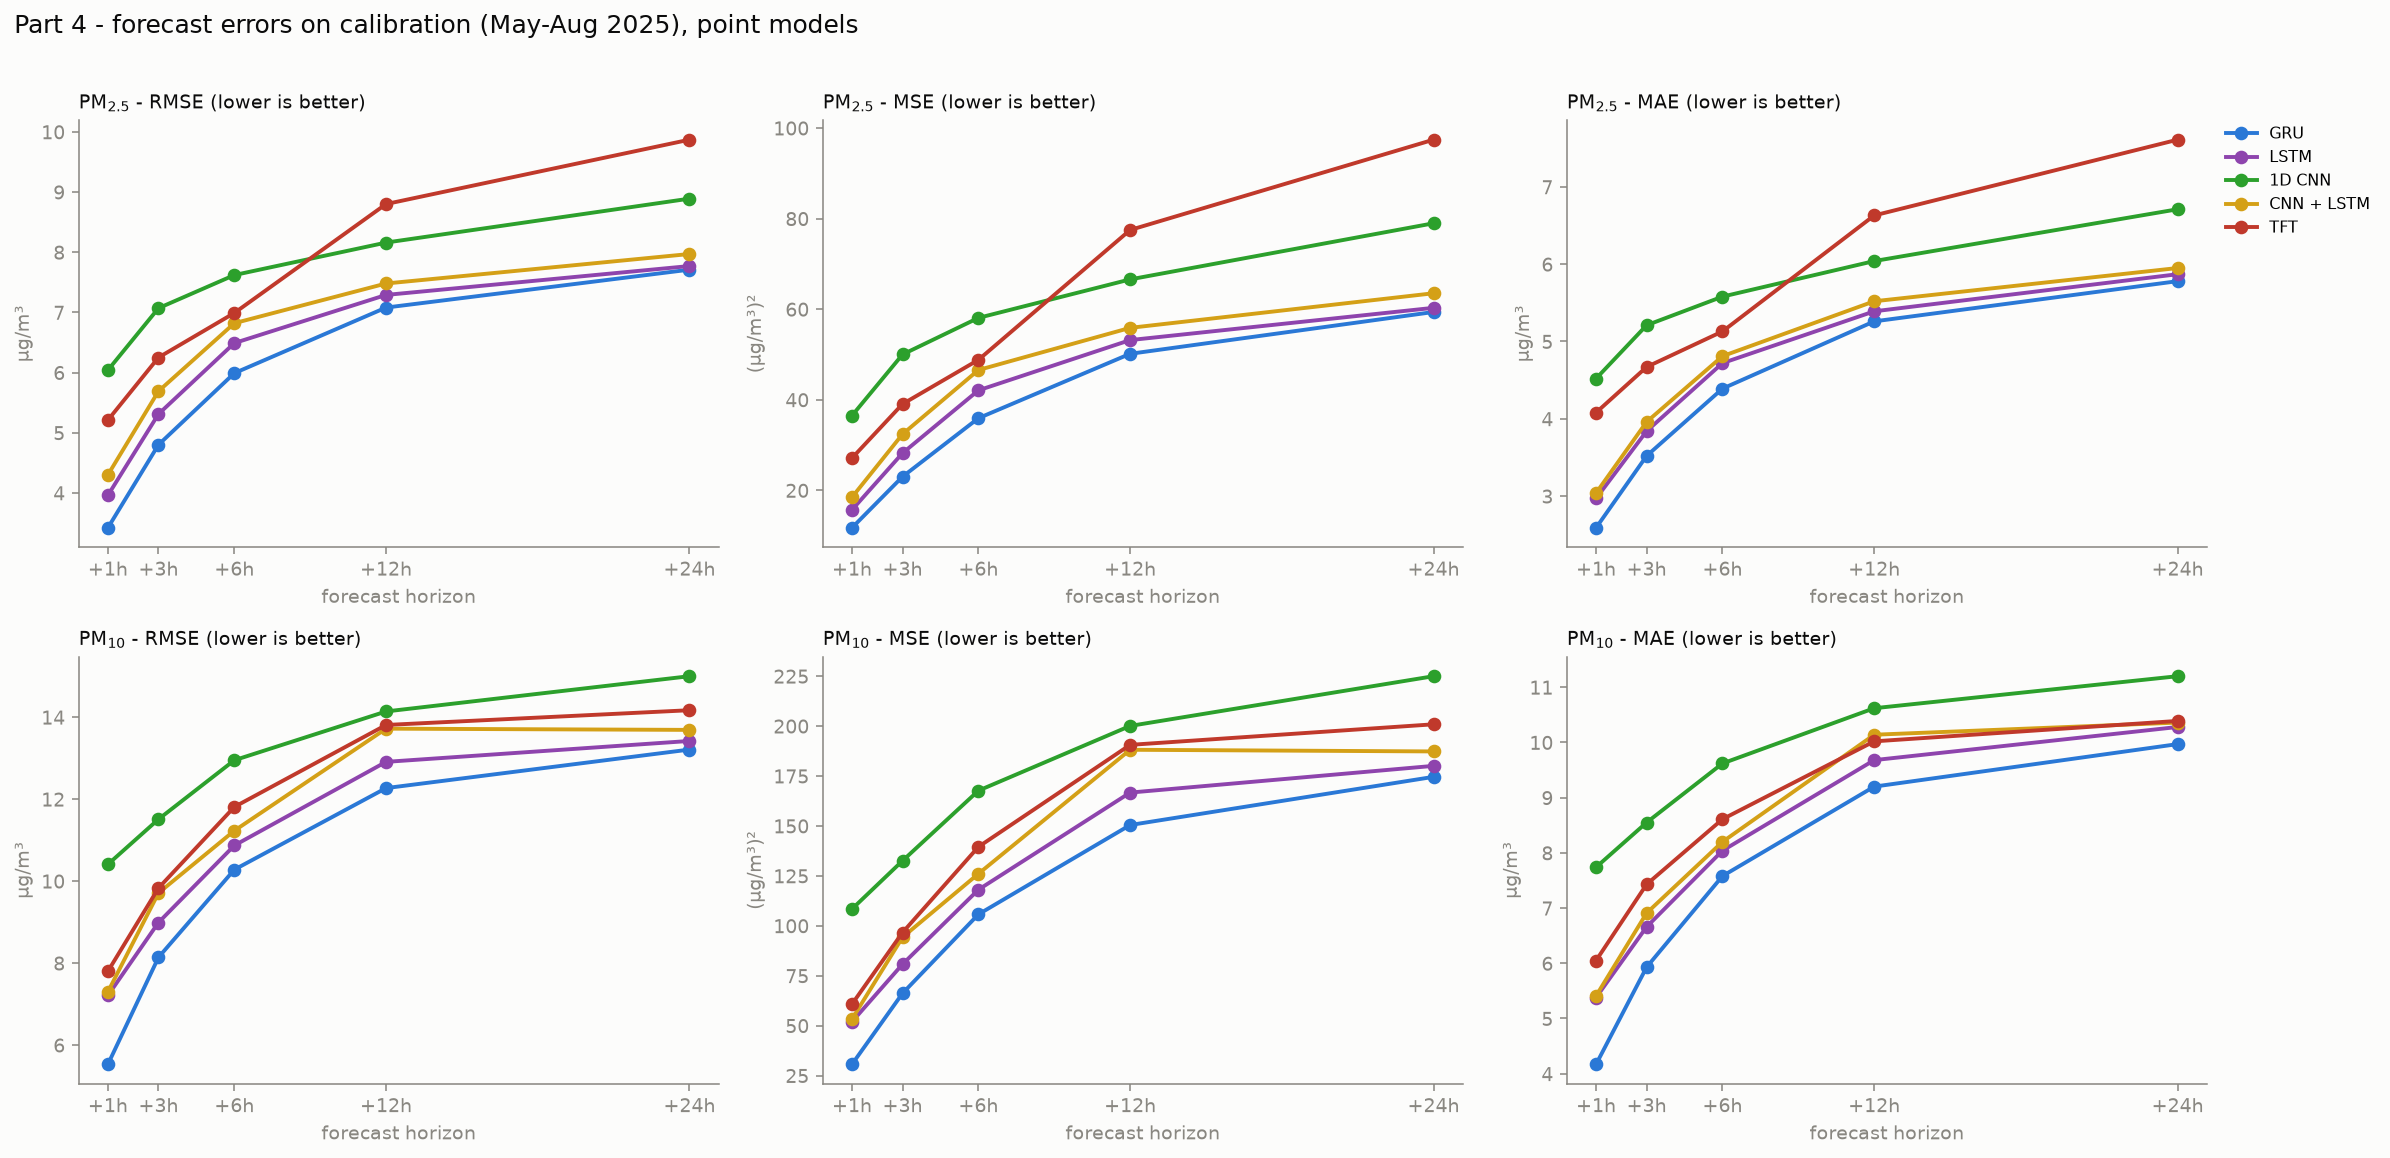

The data file committed next to this chart (first rows):
model, target, horizon, rmse, mse, mae
gru, PM2.5, 1, 3.42, 11.73, 2.59
gru, PM2.5, 3, 4.8, 23.02, 3.52
gru, PM2.5, 6, 5.99, 35.93, 4.39
gru, PM2.5, 12, 7.08, 50.15, 5.26
gru, PM2.5, 24, 7.71, 59.38, 5.78
gru, PM10, 1, 5.53, 30.63, 4.17
gru, PM10, 3, 8.14, 66.19, 5.93
gru, PM10, 6, 10.28, 105.7, 7.58
gru, PM10, 12, 12.27, 150.5, 9.2
gru, PM10, 24, 13.21, 174.6, 9.97
lstm, PM2.5, 1, 3.96, 15.69, 2.97
lstm, PM2.5, 3, 5.31, 28.22, 3.84
lstm, PM2.5, 6, 6.49, 42.08, 4.72
lstm, PM2.5, 12, 7.29, 53.18, 5.39
lstm, PM2.5, 24, 7.77, 60.3, 5.87
lstm, PM10, 1, 7.21, 51.94, 5.38
lstm, PM10, 3, 8.99, 80.77, 6.66
lstm, PM10, 6, 10.87, 118.1, 8.04
lstm, PM10, 12, 12.91, 166.7, 9.68
lstm, PM10, 24, 13.42, 180.1, 10.28
cnn, PM2.5, 1, 6.04, 36.5, 4.52
cnn, PM2.5, 3, 7.07, 50.0, 5.21
cnn, PM2.5, 6, 7.62, 58.08, 5.58
cnn, PM2.5, 12, 8.16, 66.58, 6.04
cnn, PM2.5, 24, 8.89, 78.97, 6.71
cnn, PM10, 1, 10.41, 108.4, 7.74
cnn, PM10, 3, 11.51, 132.6, 8.55
cnn, PM10, 6, 12.95, 167.7, 9.62
cnn, PM10, 12, 14.14, 200.1, 10.62
cnn, PM10, 24, 15.0, 225, 11.2
cnn_lstm, PM2.5, 1, 4.3, 18.48, 3.04
cnn_lstm, PM2.5, 3, 5.69, 32.41, 3.96
cnn_lstm, PM2.5, 6, 6.82, 46.57, 4.81
cnn_lstm, PM2.5, 12, 7.48, 55.88, 5.52
cnn_lstm, PM2.5, 24, 7.97, 63.52, 5.95
cnn_lstm, PM10, 1, 7.3, 53.31, 5.41
cnn_lstm, PM10, 3, 9.71, 94.26, 6.91
cnn_lstm, PM10, 6, 11.23, 126, 8.2
cnn_lstm, PM10, 12, 13.72, 188.1, 10.14
cnn_lstm, PM10, 24, 13.69, 187.3, 10.36
tft, PM2.5, 1, 5.21, 27.12, 4.08
tft, PM2.5, 3, 6.25, 39.06, 4.67
tft, PM2.5, 6, 6.99, 48.81, 5.13
tft, PM2.5, 12, 8.8, 77.49, 6.63
tft, PM2.5, 24, 9.87, 97.43, 7.61
tft, PM10, 1, 7.8, 60.78, 6.05
tft, PM10, 3, 9.83, 96.63, 7.43
tft, PM10, 6, 11.81, 139.5, 8.61
tft, PM10, 12, 13.81, 190.6, 10.02
tft, PM10, 24, 14.17, 200.9, 10.39
